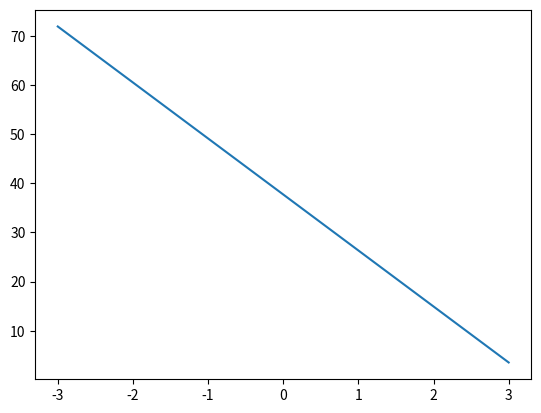

Write Python code to recreate this figure. (Note: this script raises an exception after producing the figure.)
from matplotlib import pyplot as plt

#根据y=2*x+b随意写几个数
X=list(range(-3,4))
Y=[62,63,67,40,13,10,9]
Xsum=0.0
X2sum=0.0
Ysum=0.0
XY=0.0
n=len(X)
for i in range(n):
    Xsum+=X[i]
    Ysum+=Y[i]
    XY+=X[i]*Y[i]
    X2sum+=X[i]**2
k=(Xsum*Ysum/n-XY)/(Xsum**2/n-X2sum)
b=(Ysum-k*Xsum)/n
print('the line is y=%f*x+%f' % (k,b) )

Z=[]
for i in X:
    Z.append(k*i+b)
plt.plot(X, Z, label='First Curve')#在当前的对象上进行操作
plt.scatter(X, Y, c='r' , alpha=0.5, marker=(9, 3, 30))

plt.grid(True)
plt.show()

